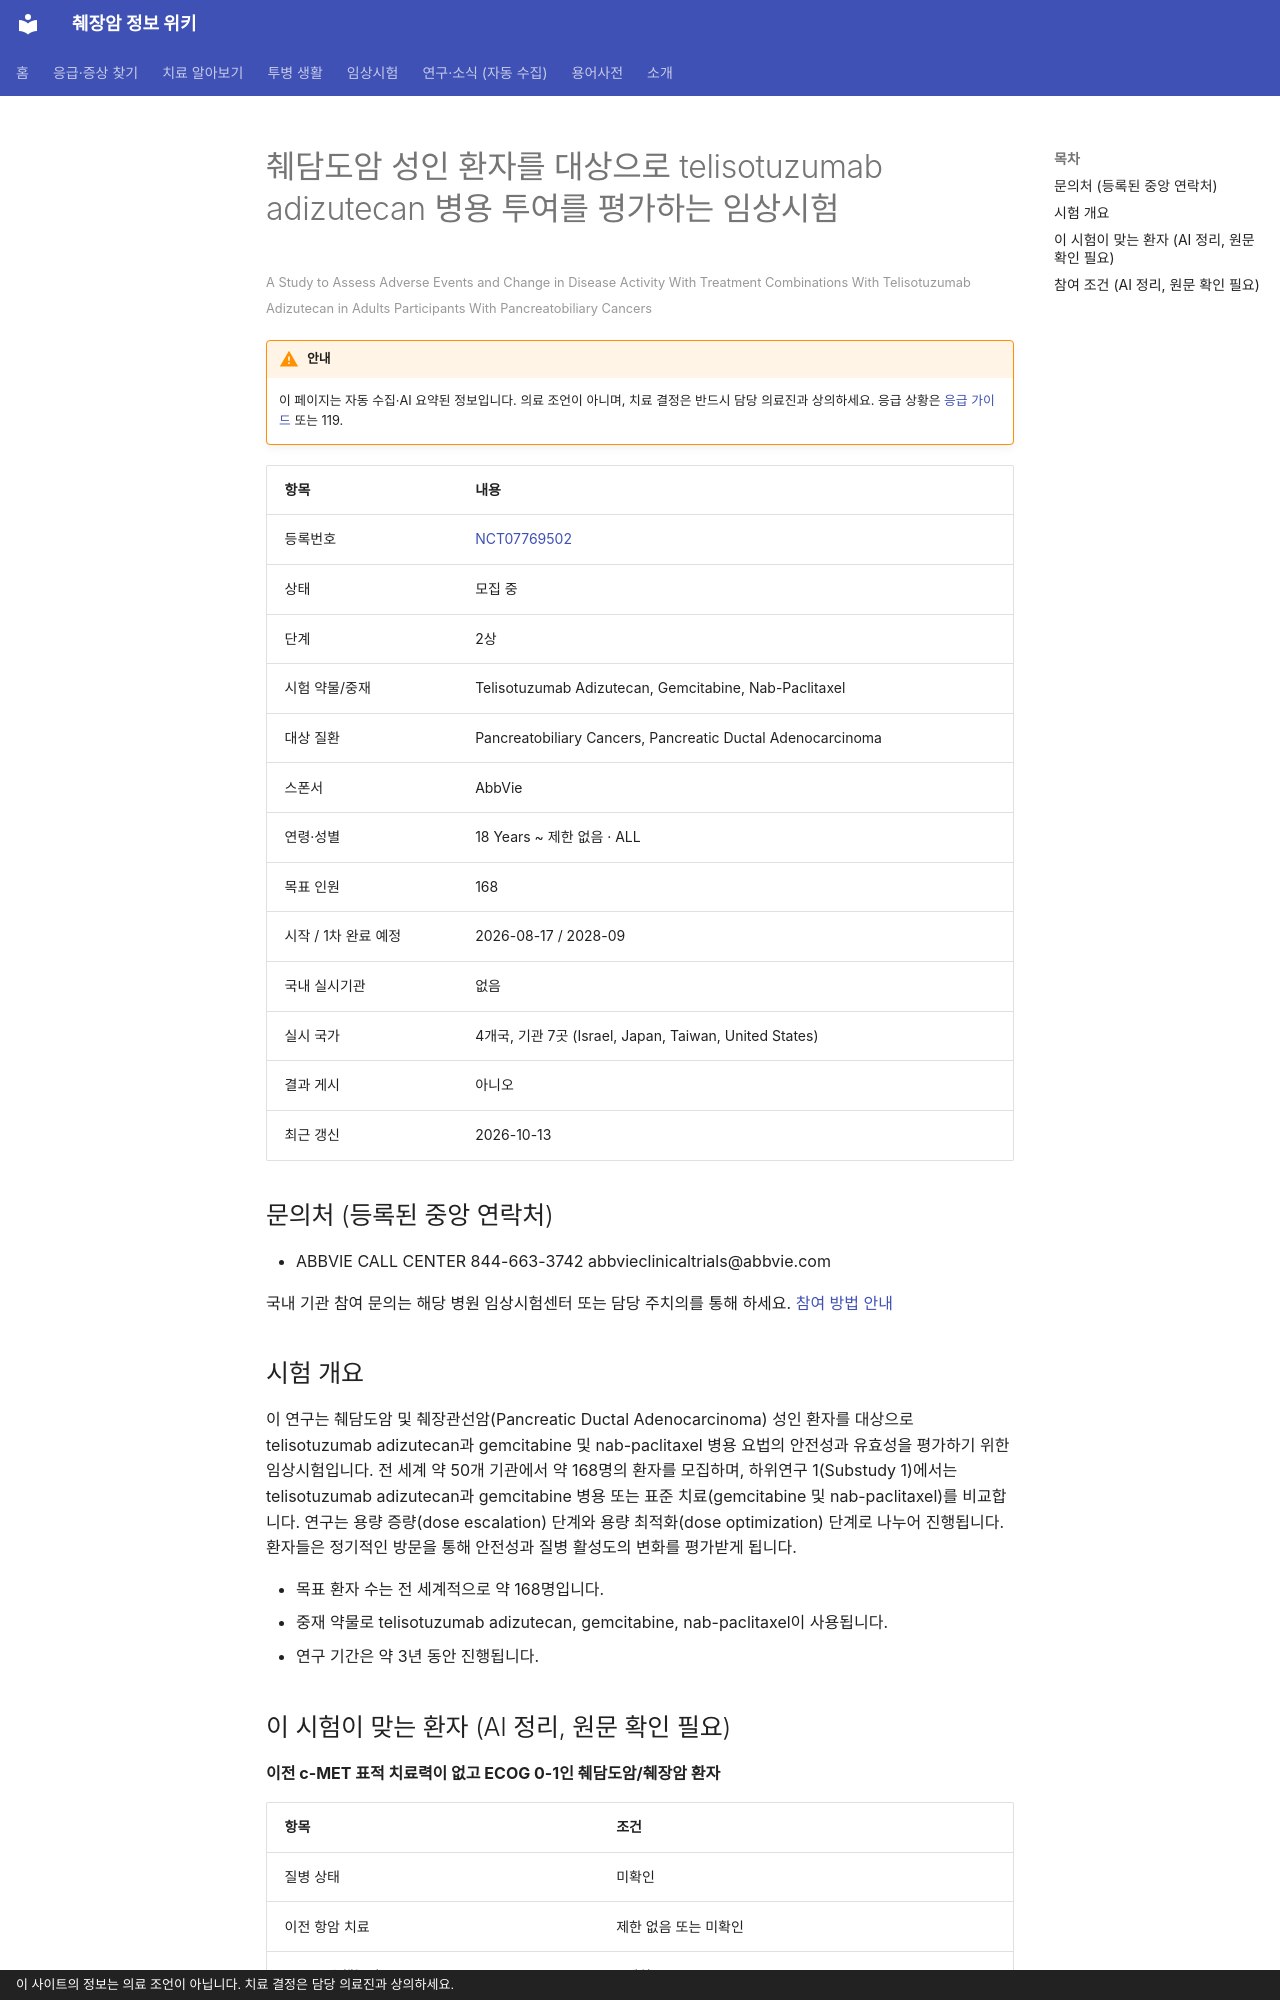

repository: hizorro88-rgb/papersearcher · page: _generated/trials/NCT07769502/index.html · generator: mkdocs · copyright: 이 사이트의 정보는 의료 조언이 아닙니다. 치료 결정은 담당 의료진과 상의하세요.

---
title: "NCT07769502 췌담도암 성인 환자를 대상으로 telisotuzumab adizutecan 병용 투여를 평가하는 임상시험"
description: "2상 · 모집 중"
comments: true
search:
  boost: 0.4
---

# 췌담도암 성인 환자를 대상으로 telisotuzumab adizutecan 병용 투여를 평가하는 임상시험

<small>A Study to Assess Adverse Events and Change in Disease Activity With Treatment Combinations With Telisotuzumab Adizutecan in Adults Participants With Pancreatobiliary Cancers</small>

!!! warning "안내"
    이 페이지는 자동 수집·AI 요약된 정보입니다. 의료 조언이 아니며, 치료 결정은 반드시 담당 의료진과 상의하세요. 응급 상황은 [응급 가이드](../../guides/emergency/index.md) 또는 119.

| 항목 | 내용 |
|---|---|
| 등록번호 | [NCT07769502](https://clinicaltrials.gov/study/NCT07769502) |
| 상태 | 모집 중 |
| 단계 | 2상 |
| 시험 약물/중재 | Telisotuzumab Adizutecan, Gemcitabine, Nab-Paclitaxel |
| 대상 질환 | Pancreatobiliary Cancers, Pancreatic Ductal Adenocarcinoma |
| 스폰서 | AbbVie |
| 연령·성별 | 18 Years ~ 제한 없음 · ALL |
| 목표 인원 | 168 |
| 시작 / 1차 완료 예정 | 2026-08-17 / 2028-09 |
| 국내 실시기관 | 없음 |
| 실시 국가 | 4개국, 기관 7곳 (Israel, Japan, Taiwan, United States) |
| 결과 게시 | 아니오 |
| 최근 갱신 | 2026-10-13 |

## 문의처 (등록된 중앙 연락처)

- ABBVIE CALL CENTER 844-663-3742 abbvieclinicaltrials@abbvie.com

국내 기관 참여 문의는 해당 병원 임상시험센터 또는 담당 주치의를 통해 하세요. [참여 방법 안내](../../guides/trials/how-to-apply.md)

## 시험 개요

이 연구는 췌담도암 및 췌장관선암(Pancreatic Ductal Adenocarcinoma) 성인 환자를 대상으로 telisotuzumab adizutecan과 gemcitabine 및 nab-paclitaxel 병용 요법의 안전성과 유효성을 평가하기 위한 임상시험입니다. 전 세계 약 50개 기관에서 약 168명의 환자를 모집하며, 하위연구 1(Substudy 1)에서는 telisotuzumab adizutecan과 gemcitabine 병용 또는 표준 치료(gemcitabine 및 nab-paclitaxel)를 비교합니다. 연구는 용량 증량(dose escalation) 단계와 용량 최적화(dose optimization) 단계로 나누어 진행됩니다. 환자들은 정기적인 방문을 통해 안전성과 질병 활성도의 변화를 평가받게 됩니다.

- 목표 환자 수는 전 세계적으로 약 168명입니다.
- 중재 약물로 telisotuzumab adizutecan, gemcitabine, nab-paclitaxel이 사용됩니다.
- 연구 기간은 약 3년 동안 진행됩니다.

## 이 시험이 맞는 환자 (AI 정리, 원문 확인 필요)

**이전 c-MET 표적 치료력이 없고 ECOG 0-1인 췌담도암/췌장암 환자**

| 항목 | 조건 |
|---|---|
| 질병 상태 | 미확인 |
| 이전 항암 치료 | 제한 없음 또는 미확인 |
| ECOG 수행능력 | 1 이하 |
| 측정 가능 병변 | 필요 |

주요 제외 기준: 이전 c-MET 표적 치료 경험 · 간질성 폐질환(ILD) 또는 폐렴 병력 · 최근 28일 이내의 대수술 또는 중대한 외상

내 상황에 맞는지 한 번에 보려면 [맞춤 임상시험 찾기](../../guides/trials/finder.md).
